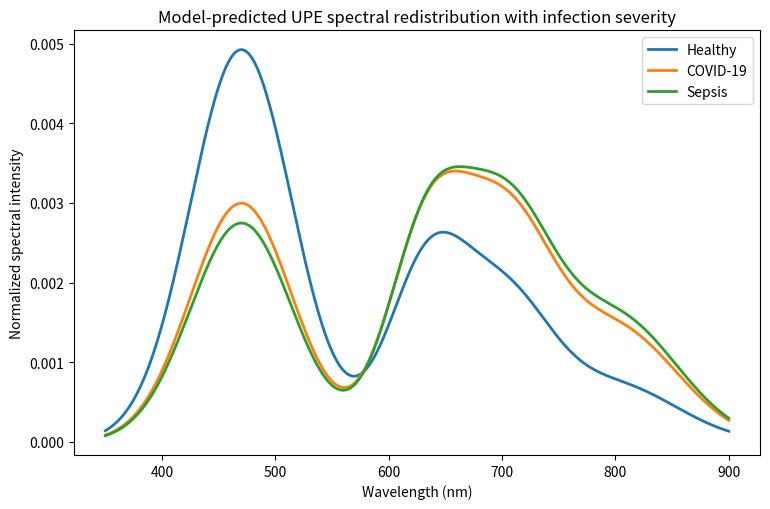
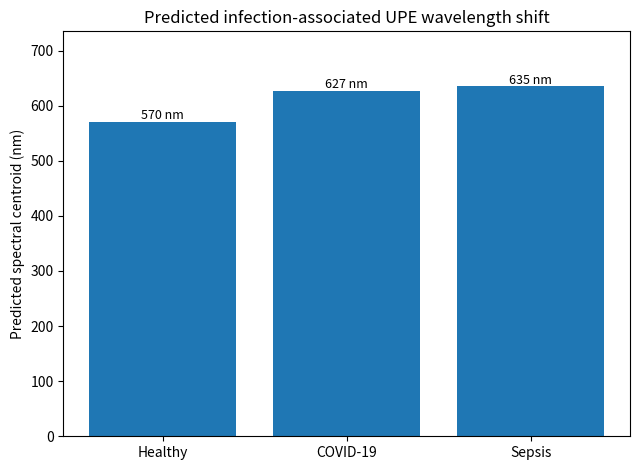

Source code (Python) for these figures, in order:
import numpy as np
import pandas as pd
import matplotlib.pyplot as plt

conditions = ["Healthy", "COVID-19", "Sepsis"]
ros_fold = np.array([1.00, 1378 / 153, 2120 / 153])
wavelength = np.linspace(350, 900, 1000)

emitters = [
    ("Excited carbonyl / lipid peroxidation", 470, 45),
    ("Singlet oxygen-related red band", 634, 35),
    ("Singlet oxygen / near-red band", 703, 40),
    ("Near-IR oxidative component", 800, 55),
]

def gaussian(lam, lam0, sigma):
    return np.exp(-0.5 * ((lam - lam0) / sigma) ** 2)

def band_weights(ros):
    w_blue = 1.0 + 0.8 * ros / (2.0 + ros)
    w_red634 = 0.25 + 1.8 * ros / (5.0 + ros)
    w_red703 = 0.15 + 2.2 * ros / (7.0 + ros)
    w_nir = 0.05 + 1.7 * ros / (12.0 + ros)
    return np.array([w_blue, w_red634, w_red703, w_nir])

spectra = {}
rows = []
for condition, rf in zip(conditions, ros_fold):
    weights = band_weights(rf)
    total = np.zeros_like(wavelength)
    for weight, (_, lam0, sigma) in zip(weights, emitters):
        total += weight * gaussian(wavelength, lam0, sigma)
    total_norm = total / np.trapz(total, wavelength)
    centroid = np.trapz(wavelength * total_norm, wavelength) / np.trapz(total_norm, wavelength)
    peak_lam = wavelength[np.argmax(total_norm)]
    frac = weights / weights.sum()
    spectra[condition] = total_norm
    rows.append({
        "Condition": condition,
        "ROS fold-change": rf,
        "Predicted spectral centroid (nm)": centroid,
        "Predicted peak wavelength (nm)": peak_lam,
        "Carbonyl/lipid band fraction": frac[0],
        "634 nm band fraction": frac[1],
        "703 nm band fraction": frac[2],
        "Near-IR band fraction": frac[3],
    })

df = pd.DataFrame(rows)
print(df.round(2))

plt.figure(figsize=(7.8, 5.2))
for condition in conditions:
    plt.plot(wavelength, spectra[condition], linewidth=2, label=condition)
plt.xlabel("Wavelength (nm)")
plt.ylabel("Normalized spectral intensity")
plt.title("Model-predicted UPE spectral redistribution with infection severity")
plt.legend()
plt.tight_layout()
plt.savefig("predicted_upe_spectral_shift.png", dpi=300)
plt.show()

plt.figure(figsize=(6.5, 4.8))
x = np.arange(len(conditions))
centroids = df["Predicted spectral centroid (nm)"].values
plt.bar(x, centroids)
plt.xticks(x, conditions)
plt.ylabel("Predicted spectral centroid (nm)")
plt.title("Predicted infection-associated UPE wavelength shift")
for i, c in enumerate(centroids):
    plt.text(i, c + 5, f"{c:.0f} nm", ha="center", fontsize=9)
plt.ylim(0, max(centroids) + 100)
plt.tight_layout()
plt.savefig("predicted_upe_centroid_shift.png", dpi=300)
plt.show()
